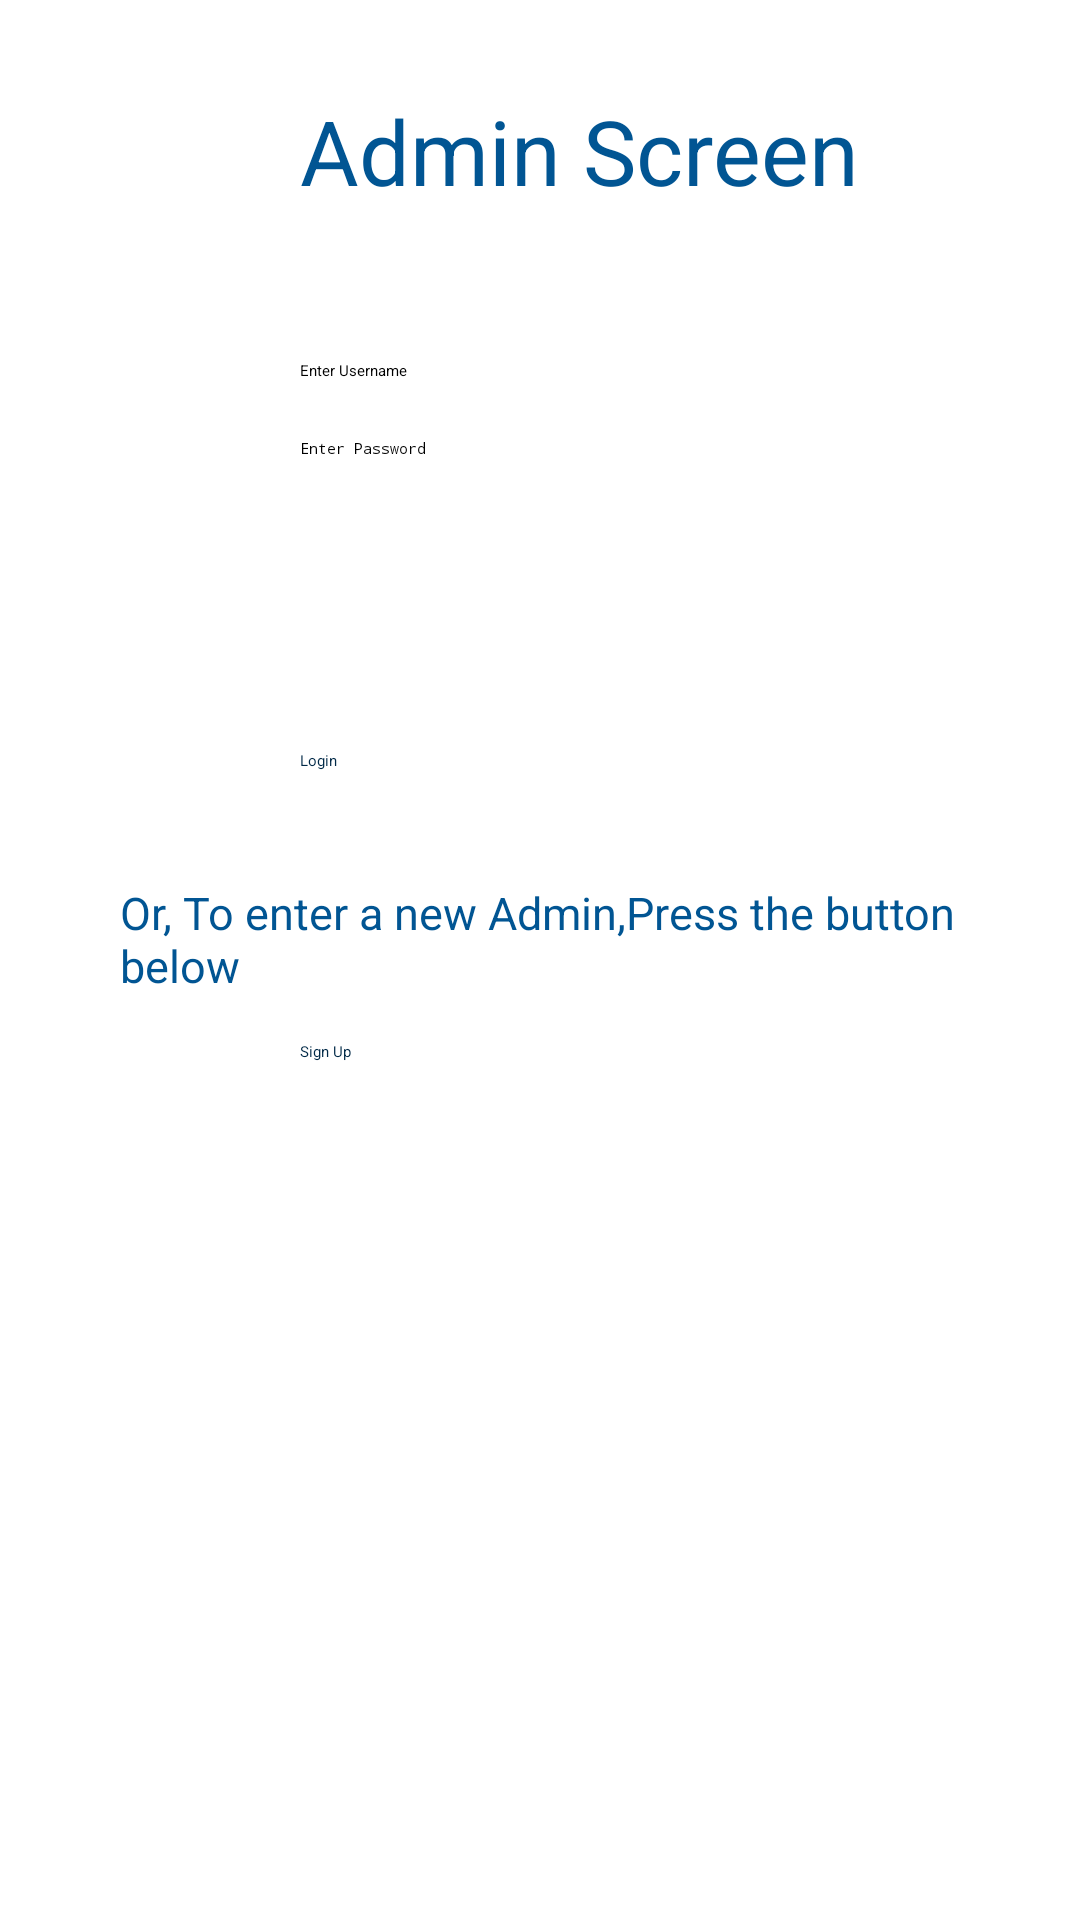

Write the Android layout XML for this screen, with the resource values it uses.
<!-- AndroidManifest.xml: application theme Theme.CarRentalProject -->
<!-- res/layout/activity_admin_screen.xml -->
<?xml version="1.0" encoding="utf-8"?>
<RelativeLayout xmlns:android="http://schemas.android.com/apk/res/android"
    xmlns:app="http://schemas.android.com/apk/res-auto"
    xmlns:tools="http://schemas.android.com/tools"
    android:id="@+id/CustomerSc"
    android:layout_width="match_parent"
    android:layout_height="match_parent"
    tools:context=".AdminScreen">

    <TextView
        android:id="@+id/textView"
        android:layout_width="wrap_content"
        android:layout_height="wrap_content"
        android:layout_marginStart="100dp"
        android:layout_marginTop="30dp"
        android:text="@string/admin_screen"
        style="@style/CustomTextStyle"
        android:textSize="30sp" />


    <Button
        android:id="@+id/btnCustomerLogin"
        android:layout_width="203dp"
        android:layout_height="wrap_content"
        android:layout_marginStart="100dp"
        android:layout_marginTop="250dp"
        style="@style/CustomButton"
        android:text="@string/login" />

    <TextView
        android:id="@+id/textView4"
        android:layout_width="wrap_content"
        android:layout_height="wrap_content"
        android:layout_below="@id/btnCustomerLogin"
        android:layout_marginStart="40dp"
        android:layout_marginTop="37dp"
        android:text="@string/or_to_enter_a_new_admin_press_the_button_below"
        style="@style/CustomTextStyle"
        android:textSize="15sp" />

    <Button
        android:id="@+id/btncustomerSignUp"
        android:layout_width="204dp"
        android:layout_height="wrap_content"
        android:layout_below="@id/textView4"
        android:layout_marginStart="100dp"
        android:layout_marginTop="15dp"
        android:text="@string/sign_up1"
        style="@style/CustomButton"/>

    <EditText
        android:id="@+id/edtTxtUsername"
        android:layout_width="wrap_content"
        android:layout_height="wrap_content"
        android:layout_marginStart="100dp"
        android:layout_marginTop="120dp"
        android:ems="10"
        android:hint="@string/enter_username"
        android:inputType="text"
        tools:ignore="TextFields"
        android:autofillHints="" />

    <EditText
        android:id="@+id/edtTxtPassword"
        android:layout_width="wrap_content"
        android:layout_height="wrap_content"
        android:layout_below="@+id/edtTxtUsername"
        android:layout_marginStart="100dp"
        android:layout_marginTop="19dp"
        android:ems="10"
        android:hint="@string/enter_password2"
        android:inputType="numberPassword"
        android:autofillHints="" />




</RelativeLayout>
<!-- resources referenced by this layout -->
<resources>
  <string name="admin_screen">Admin Screen</string>
  <string name="enter_password2">Enter Password</string>
  <string name="enter_username">Enter Username</string>
  <string name="login">Login</string>
  <string name="or_to_enter_a_new_admin_press_the_button_below">Or, To enter a new Admin,Press the button below</string>
  <string name="sign_up1">Sign Up</string>
  <style name="CustomButton" parent="Widget.AppCompat.Button">
          <item name="android:backgroundTint">#D1F5FF</item>
          <item name="android:textColor">#002947</item>
      </style>
  <style name="CustomTextStyle" parent="TextAppearance.AppCompat">
          <item name="android:textSize">20sp</item>
          <item name="android:textColor">#015593</item>
      </style>
</resources>
